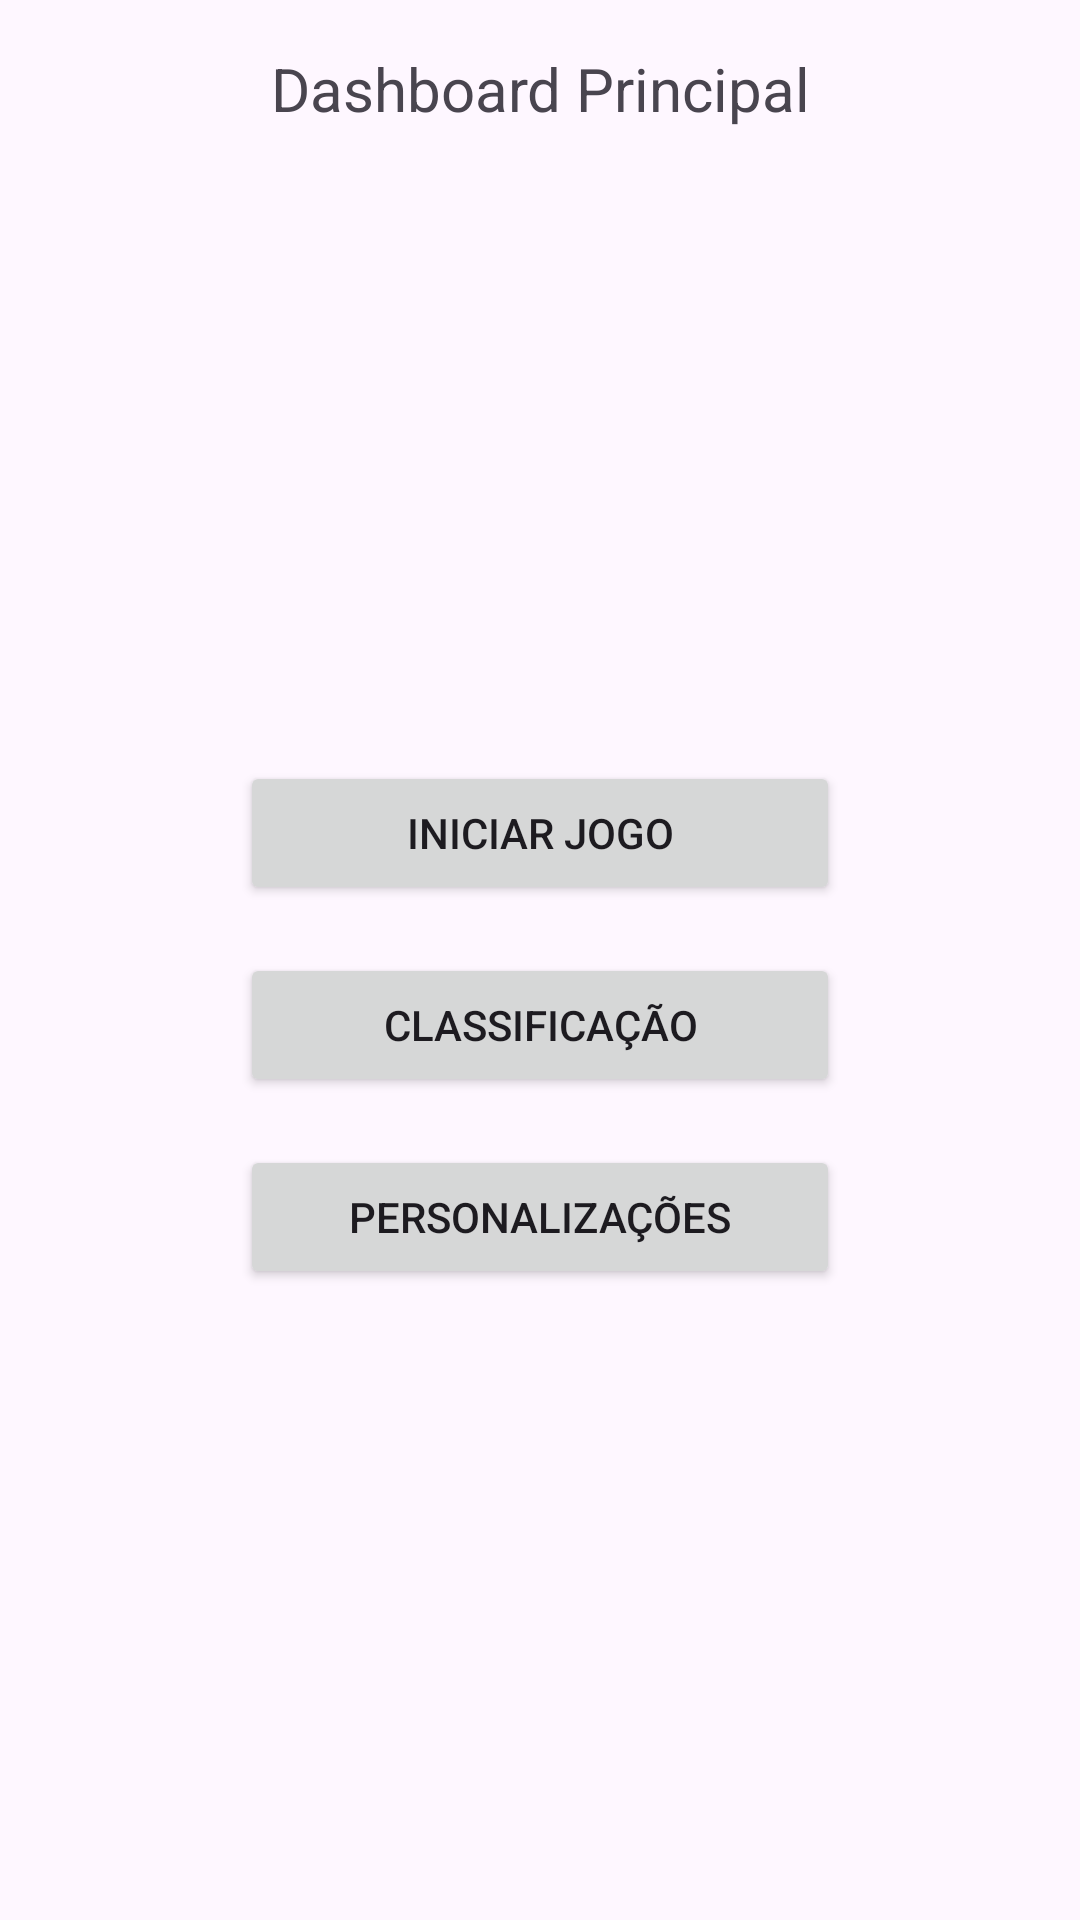

Here is an Android app screen rendered from its layout file. Give the layout XML and the strings, colors and styles it references.
<!-- AndroidManifest.xml: application theme Theme.BiscaTAES -->
<!-- res/layout/activity_dashboard.xml -->
<?xml version="1.0" encoding="utf-8"?>
<androidx.constraintlayout.widget.ConstraintLayout xmlns:android="http://schemas.android.com/apk/res/android"
    xmlns:app="http://schemas.android.com/apk/res-auto"
    xmlns:tools="http://schemas.android.com/tools"
    android:id="@+id/main"
    android:layout_width="match_parent"
    android:layout_height="match_parent"
    tools:context=".DashboardActivity">

    <ImageView
        android:id="@+id/avatarImageView"
        android:layout_width="120dp"
        android:layout_height="120dp"
        android:layout_marginTop="32dp"
        android:visibility="gone"
        app:layout_constraintEnd_toEndOf="parent"
        app:layout_constraintStart_toStartOf="parent"
        app:layout_constraintTop_toTopOf="parent"
        tools:srcCompat="@drawable/ic_launcher_foreground" />

    <TextView
        android:id="@+id/welcomeText"
        android:layout_width="wrap_content"
        android:layout_height="wrap_content"
        android:layout_marginTop="16dp"
        android:text="Dashboard Principal"
        android:textAlignment="center"
        android:textSize="20sp"
        app:layout_constraintEnd_toEndOf="parent"
        app:layout_constraintStart_toStartOf="parent"
        app:layout_constraintTop_toBottomOf="@id/avatarImageView" />

    <TextView
        android:id="@+id/coinsBalanceText"
        android:layout_width="wrap_content"
        android:layout_height="wrap_content"
        android:layout_marginTop="8dp"
        android:text="Moedas: 100"
        android:textSize="16sp"
        android:visibility="gone"
        app:layout_constraintEnd_toEndOf="parent"
        app:layout_constraintStart_toStartOf="parent"
        app:layout_constraintTop_toBottomOf="@id/welcomeText" />

    <Button
        android:id="@+id/buttonStartGame"
        android:layout_width="200dp"
        android:layout_height="wrap_content"
        android:text="Iniciar Jogo"
        app:layout_constraintBottom_toTopOf="@+id/buttonRanking"
        app:layout_constraintEnd_toEndOf="parent"
        app:layout_constraintStart_toStartOf="parent"
        app:layout_constraintTop_toBottomOf="@+id/coinsBalanceText"
        app:layout_constraintVertical_chainStyle="packed" />

    <Button
        android:id="@+id/buttonRanking"
        android:layout_width="200dp"
        android:layout_height="wrap_content"
        android:layout_marginTop="16dp"
        android:text="Classificação"
        app:layout_constraintBottom_toTopOf="@+id/buttonCustomization"
        app:layout_constraintEnd_toEndOf="parent"
        app:layout_constraintStart_toStartOf="parent"
        app:layout_constraintTop_toBottomOf="@+id/buttonStartGame" />

    <Button
        android:id="@+id/buttonCustomization"
        android:layout_width="200dp"
        android:layout_height="wrap_content"
        android:layout_marginTop="16dp"
        android:text="Personalizações"
        app:layout_constraintBottom_toTopOf="@+id/buttonBuyCoins"
        app:layout_constraintEnd_toEndOf="parent"
        app:layout_constraintStart_toStartOf="parent"
        app:layout_constraintTop_toBottomOf="@+id/buttonRanking" />

    <Button
        android:id="@+id/buttonBuyCoins"
        android:layout_width="200dp"
        android:layout_height="wrap_content"
        android:layout_marginTop="16dp"
        android:text="Comprar Moedas"
        android:visibility="gone"
        app:layout_constraintBottom_toBottomOf="parent"
        app:layout_constraintEnd_toEndOf="parent"
        app:layout_constraintStart_toStartOf="parent"
        app:layout_constraintTop_toBottomOf="@+id/buttonCustomization" />

</androidx.constraintlayout.widget.ConstraintLayout>
<!-- resources referenced by this layout -->
<resources>
  <style name="Theme.BiscaTAES" parent="Base.Theme.BiscaTAES" />
  <style name="Base.Theme.BiscaTAES" parent="Theme.Material3.DayNight.NoActionBar">
          
          
      </style>
</resources>
